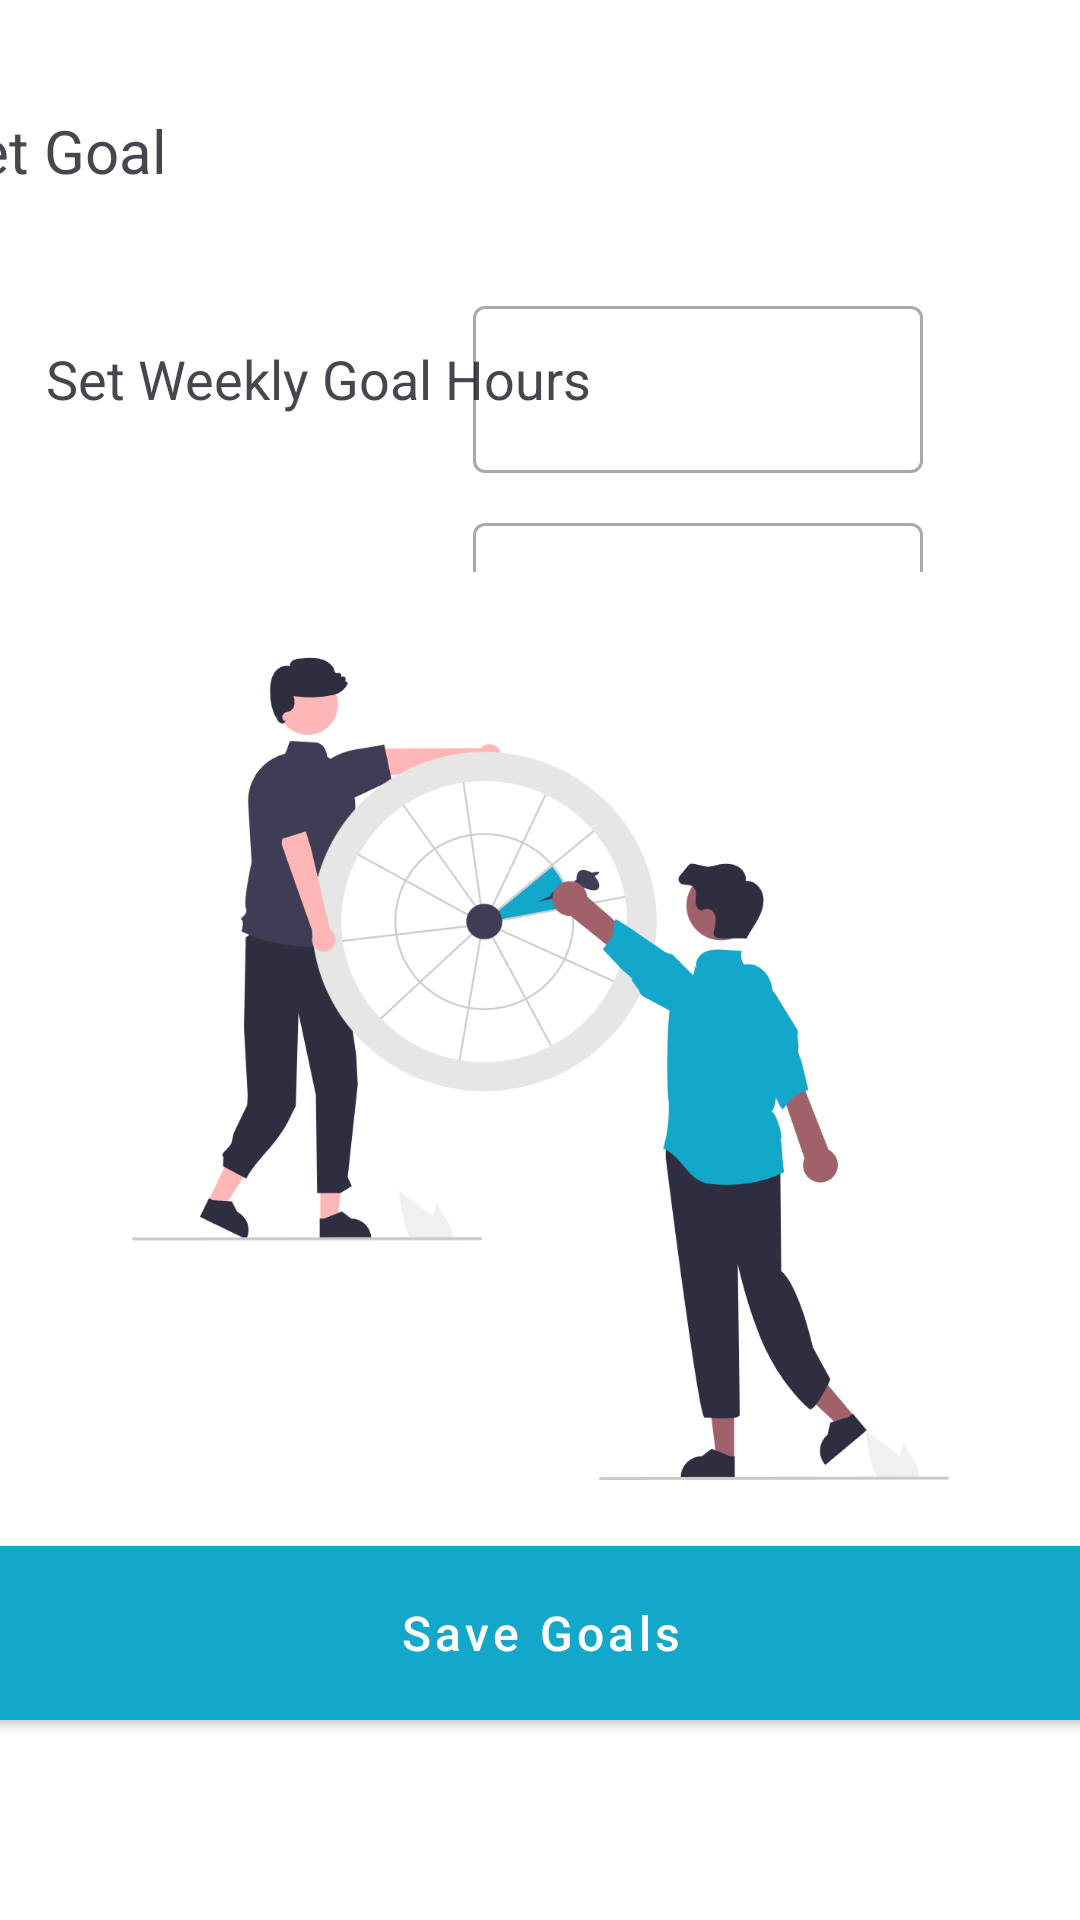

Android layout source for this screen:
<!-- AndroidManifest.xml: application theme Theme.FitTrack -->
<!-- res/layout/activity_set_goals.xml -->
<?xml version="1.0" encoding="utf-8"?>
<androidx.constraintlayout.widget.ConstraintLayout xmlns:android="http://schemas.android.com/apk/res/android"
    xmlns:app="http://schemas.android.com/apk/res-auto"
    xmlns:tools="http://schemas.android.com/tools"
    android:id="@+id/main"
    android:layout_width="match_parent"
    android:layout_height="match_parent"
    android:background="#FFFFFF"
    tools:context=".SetGoals">

    <TextView
        android:id="@+id/textView3"
        android:layout_width="200dp"
        android:layout_height="wrap_content"
        android:text="@string/set_weekly_goal_hours"
        android:textSize="18sp"
        app:layout_constraintBottom_toBottomOf="parent"
        app:layout_constraintEnd_toEndOf="parent"
        app:layout_constraintHorizontal_bias="0.096"
        app:layout_constraintStart_toStartOf="parent"
        app:layout_constraintTop_toTopOf="parent"
        app:layout_constraintVertical_bias="0.185" />

    <com.google.android.material.textfield.TextInputLayout
        android:id="@+id/goalLayout"
        style="@style/Widget.MaterialComponents.TextInputLayout.OutlinedBox"
        android:layout_width="150dp"
        android:layout_height="wrap_content"
        app:layout_constraintBottom_toBottomOf="parent"
        app:layout_constraintEnd_toEndOf="parent"
        app:layout_constraintHorizontal_bias="0.751"
        app:layout_constraintStart_toStartOf="parent"
        app:layout_constraintTop_toTopOf="parent"
        app:layout_constraintVertical_bias="0.167">

        <com.google.android.material.textfield.TextInputEditText
            android:id="@+id/goalInput"
            android:layout_width="match_parent"
            android:layout_height="wrap_content"
            android:inputType="textEmailAddress" />
    </com.google.android.material.textfield.TextInputLayout>

    <TextView
        android:id="@+id/textView"
        android:layout_width="400dp"
        android:layout_height="wrap_content"
        android:text="@string/set_goal"
        android:textSize="20sp"
        app:layout_constraintBottom_toBottomOf="parent"
        app:layout_constraintEnd_toEndOf="parent"
        app:layout_constraintStart_toStartOf="parent"
        app:layout_constraintTop_toTopOf="parent"
        app:layout_constraintVertical_bias="0.06" />

    <TextView
        android:id="@+id/textView1"
        android:layout_width="200dp"
        android:layout_height="wrap_content"
        android:text="@string/set_expected_weight"
        android:textSize="18sp"
        app:layout_constraintBottom_toBottomOf="parent"
        app:layout_constraintEnd_toEndOf="parent"
        app:layout_constraintHorizontal_bias="0.096"
        app:layout_constraintStart_toStartOf="parent"
        app:layout_constraintTop_toTopOf="parent"
        app:layout_constraintVertical_bias="0.305" />

    <com.google.android.material.textfield.TextInputLayout
        android:id="@+id/weightLayout"
        style="@style/Widget.MaterialComponents.TextInputLayout.OutlinedBox"
        android:layout_width="150dp"
        android:layout_height="wrap_content"
        app:layout_constraintBottom_toBottomOf="parent"
        app:layout_constraintEnd_toEndOf="parent"
        app:layout_constraintHorizontal_bias="0.751"
        app:layout_constraintStart_toStartOf="parent"
        app:layout_constraintTop_toTopOf="parent"
        app:layout_constraintVertical_bias="0.292">

        <com.google.android.material.textfield.TextInputEditText
            android:id="@+id/weightInput"
            android:layout_width="match_parent"
            android:layout_height="wrap_content"
            android:inputType="textEmailAddress" />
    </com.google.android.material.textfield.TextInputLayout>

    <com.google.android.material.button.MaterialButton
        android:id="@+id/loginButton"
        style="@style/Widget.MaterialComponents.Button"
        android:layout_width="400dp"
        android:layout_height="70dp"
        android:layout_marginTop="24dp"
        android:backgroundTint="#13a8ca"
        android:text="@string/save_goals"
        android:textAllCaps="false"
        android:textSize="16sp"
        app:cornerRadius="8dp"
        app:layout_constraintBottom_toBottomOf="parent"
        app:layout_constraintEnd_toEndOf="parent"
        app:layout_constraintStart_toStartOf="parent"
        app:layout_constraintTop_toTopOf="parent"
        app:layout_constraintVertical_bias="0.889" />

    <ImageView
        android:id="@+id/imageView3"
        android:layout_width="329dp"
        android:layout_height="386dp"
        app:layout_constraintBottom_toBottomOf="parent"
        app:layout_constraintEnd_toEndOf="parent"
        app:layout_constraintHorizontal_bias="0.504"
        app:layout_constraintStart_toStartOf="parent"
        app:layout_constraintTop_toTopOf="parent"
        app:layout_constraintVertical_bias="0.643"
        app:srcCompat="@drawable/undraw_target_d6hf" />


</androidx.constraintlayout.widget.ConstraintLayout>
<!-- resources referenced by this layout -->
<resources>
  <!-- drawable undraw_target_d6hf: png bitmap (drawable, 111244 bytes) -->
  <string name="save_goals">Save Goals</string>
  <string name="set_expected_weight">Set expected weight</string>
  <string name="set_goal">Set Goal</string>
  <string name="set_weekly_goal_hours">Set Weekly Goal Hours</string>
  <style name="Theme.FitTrack" parent="Base.Theme.FitTrack">
          <item name="boxStrokeColor">#13a8ca</item> 
          <item name="hintTextColor">#c7c1c1</item> 
      </style>
  <style name="Base.Theme.FitTrack" parent="Theme.Material3.DayNight">
          
          
          <item name="colorPrimary">#13a8ca</item>
          <item name="colorAccent">#c7c1c1</item>
          <item name="colorPrimaryVariant">#13a8ca</item>
      </style>
</resources>
